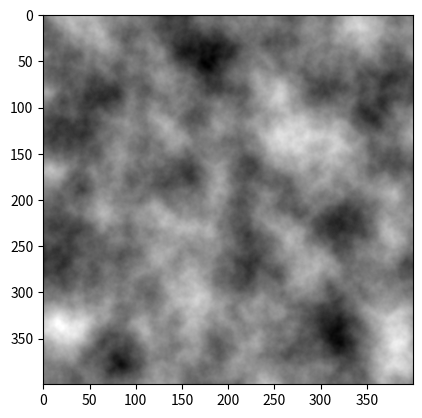

Write Python code to recreate this figure.
import matplotlib.pyplot as plt
import numpy as np

permutation = [151, 160, 137, 91, 90, 15,  # arranged array of all numbers from 0-255 inclusive.
               131, 13, 201, 95, 96, 53, 194, 233, 7, 225, 140, 36, 103, 30, 69, 142, 8, 99, 37, 240, 21, 10, 23,
               190, 6, 148, 247, 120, 234, 75, 0, 26, 197, 62, 94, 252, 219, 203, 117, 35, 11, 32, 57, 177, 33,
               88, 237, 149, 56, 87, 174, 20, 125, 136, 171, 168, 68, 175, 74, 165, 71, 134, 139, 48, 27, 166,
               77, 146, 158, 231, 83, 111, 229, 122, 60, 211, 133, 230, 220, 105, 92, 41, 55, 46, 245, 40, 244,
               102, 143, 54, 65, 25, 63, 161, 1, 216, 80, 73, 209, 76, 132, 187, 208, 89, 18, 169, 200, 196,
               135, 130, 116, 188, 159, 86, 164, 100, 109, 198, 173, 186, 3, 64, 52, 217, 226, 250, 124, 123,
               5, 202, 38, 147, 118, 126, 255, 82, 85, 212, 207, 206, 59, 227, 47, 16, 58, 17, 182, 189, 28, 42,
               223, 183, 170, 213, 119, 248, 152, 2, 44, 154, 163, 70, 221, 153, 101, 155, 167, 43, 172, 9,
               129, 22, 39, 253, 19, 98, 108, 110, 79, 113, 224, 232, 178, 185, 112, 104, 218, 246, 97, 228,
               251, 34, 242, 193, 238, 210, 144, 12, 191, 179, 162, 241, 81, 51, 145, 235, 249, 14, 239, 107,
               49, 192, 214, 31, 181, 199, 106, 157, 184, 84, 204, 176, 115, 121, 50, 45, 127, 4, 150, 254,
               138, 236, 205, 93, 222, 114, 67, 29, 24, 72, 243, 141, 128, 195, 78, 66, 215, 61, 156, 180]


def fade(t):
    return 6 * t ** 5 - 15 * t ** 4 + 10 * t ** 3



def grad1D(h,x):
    s = h & 0x1
    if s==0x0:
        return x
    else:
        return -x

def grad2D(h,x,y):
    s = h&0x3
    if s==0x0:
        return x+y
    if s==0x1:
        return -x+y
    if s==0x2:
        return x-y
    if s==0x3:
        return -x-y

def grad3D(h, x, y, z):
    s = h & 0xF
    if s == 0x0:
        return x + y
    elif s == 0x1:
        return -x + y
    elif s == 0x2:
        return x - y
    elif s == 0x3:
        return -x - y
    elif s == 0x4:
        return x + z
    elif s == 0x5:
        return -x + z
    elif s == 0x6:
        return x - z
    elif s == 0x7:
        return -x - z
    elif s == 0x8:
        return y + z
    elif s == 0x9:
        return -y + z
    elif s == 0xA:
        return y - z
    elif s == 0xB:
        return -y - z
    # 重复了
    elif s == 0xC:
        return y + x
    elif s == 0xD:
        return -y + z
    elif s == 0xE:
        return y - x
    elif s == 0xF:
        return -y - z


def lerp(a, b, w):
    return a + (b - a) * w


class Perlin:
    def __init__(self, repeat = -1):
        self.p = permutation + permutation  # 用于挑选最终选用哪个梯度向量
        self.repeat = repeat

    def perlin1D(self,x):
        if self.repeat > 0:
            x = x % self.repeat

        xi = int(x) & 255

        xf = x - int(x)

        u = fade(xf)

        a = self.p[xi]
        b = self.p[self.inc(xi)]

        x = lerp(grad1D(a, xf), grad1D(b, xf - 1), u)

        # 选出真正的值
        return (x + 1) / 2  # 保证其值在0-1中

    def perlin2D(self,x,y):
        if self.repeat > 0:
            x = x % self.repeat
            y = y % self.repeat

        # 取x,y整数部分，并限制在0-255范围内
        xi = int(x) & 255
        yi = int(y) & 255

        # 取x,y小数部分
        xf = x - int(x)
        yf = y - int(y)

        """
        fade函数f(x)+f(1-x)在x<0,1>时十分接近于1，所以可以做插值
        u,v,w为小数部分在晶格中的位置，以此来确定噪声值。噪声值由晶格8个顶点决定
        """
        u = fade(xf)
        v = fade(yf)

        # 哈希函数(根据xi,yi,zi,产生一个伪随机的0-255值）
        # 确定一个晶格，晶格的唯一作用是确定一套梯度向量
        aa = self.p[self.p[xi] + yi]
        ab = self.p[self.p[xi] + self.inc(yi)]
        ba = self.p[self.p[self.inc(xi)] + yi]
        bb = self.p[self.p[self.inc(xi)] + self.inc(yi)]

        #选出一个晶格（为了确定标准梯度向量），三次插值选出一值
        y1 = lerp(grad2D(aa, xf, yf), grad2D(ba, xf - 1, yf), u)
        y2 = lerp(grad2D(ab, xf, yf - 1), grad2D(bb, xf - 1, yf - 1), u)

        #选出真正的值
        return (lerp(y1, y2, v) + 1) / 2  # 保证其值在0-1中

    def perlin3D(self, x, y, z):
        if self.repeat > 0:
            x = x % self.repeat
            y = y % self.repeat
            z = z % self.repeat

        # 取x,y,z整数部分，并限制在0-255范围内
        xi = int(x) & 255
        yi = int(y) & 255
        zi = int(z) & 255

        # 取x,y,z小数部分
        xf = x - int(x)
        yf = y - int(y)
        zf = z - int(z)

        """
        fade函数f(x)+f(1-x)在x<0,1>时十分接近于1，所以可以做插值
        u,v,w为小数部分在晶格中的位置，以此来确定噪声值。噪声值由晶格8个顶点决定
        """
        u = fade(xf)
        v = fade(yf)
        w = fade(zf)

        # 哈希函数(根据xi,yi,zi,产生一个伪随机的0-255值）
        # 确定一个晶格，晶格的唯一作用是确定一套梯度向量
        aaa = self.p[self.p[self.p[xi] + yi] + zi]
        aba = self.p[self.p[self.p[xi] + self.inc(yi)] + zi]
        aab = self.p[self.p[self.p[xi] + yi] + self.inc(zi)]
        abb = self.p[self.p[self.p[xi] + self.inc(yi)] + self.inc(zi)]
        baa = self.p[self.p[self.p[self.inc(xi)] + yi] + zi]
        bba = self.p[self.p[self.p[self.inc(xi)] + self.inc(yi)] + zi]
        bab = self.p[self.p[self.p[self.inc(xi)] + yi] + self.inc(zi)]
        bbb = self.p[self.p[self.p[self.inc(xi)] + self.inc(yi)] + self.inc(zi)]

        #选出一个晶格（为了确定标准梯度向量），三次插值选出一值
        x1 = lerp(grad3D(aaa, xf, yf, zf), grad3D(bba, xf - 1, yf, zf), u)
        x2 = lerp(grad3D(aba, xf, yf - 1, zf), grad3D(bba, xf - 1, yf - 1, zf), u)
        y1 = lerp(x1, x2, v)

        #选出相邻晶格（为了确定标准梯度向量），三次插值选出另一值
        x1 = lerp(grad3D(aab, xf, yf, zf - 1), grad3D(bab, xf - 1, yf, zf - 1), u)
        x2 = lerp(grad3D(abb, xf, yf - 1, zf - 1), grad3D(bbb, xf - 1, yf - 1, zf - 1), u)
        y2 = lerp(x1, x2, v)

        #选出真正的值
        return (lerp(y1, y2, w) + 1) / 2  # 保证其值在0-1中

    # octaves 倍频数量
    # persistence i = amplitude
    def octavePerlin1D(self, x, octaves, persistence):
        total = 0
        frequency = 1 #频率
        amplitude = 1 #振幅
        maxValue = 0

        for i in range(octaves):
            total += self.perlin1D(x * frequency) * amplitude
            maxValue += amplitude
            amplitude *= persistence
            frequency *= 2

        return total / maxValue

    def octavePerlin2D(self, x, y, octaves, persistence):
        total = 0
        frequency = 1 #采样频率
        amplitude = 1 #振幅
        maxValue = 0

        for i in range(octaves):
            total += self.perlin2D(x * frequency, y * frequency) * amplitude
            maxValue += amplitude
            amplitude *= persistence
            frequency *= 2

        return total / maxValue

    def octavePerlin3D(self, x, y, z, octaves, persistence):
        total = 0
        frequency = 1 #频率
        amplitude = 1 #振幅
        maxValue = 0

        for i in range(octaves):
            total += self.perlin3D(x * frequency, y * frequency, z * frequency) * amplitude
            maxValue += amplitude
            amplitude *= persistence
            frequency *= 2

        return total / maxValue



    def inc(self, m):
        m += 1
        if self.repeat > 0:
            m %= self.repeat
        return m


if __name__ == "__main__":
    p = Perlin()

    x = np.arange(0,4,0.01)
    y = np.arange(0,4,0.01)

    z = np.zeros([x.size,y.size])
    for i in range(len(x)):
        for j in range(len(y)):
            z[i,j] = p.octavePerlin2D(x[i],y[j],6,0.5)


    plt.imshow(z,cmap="gray")
    plt.show()
